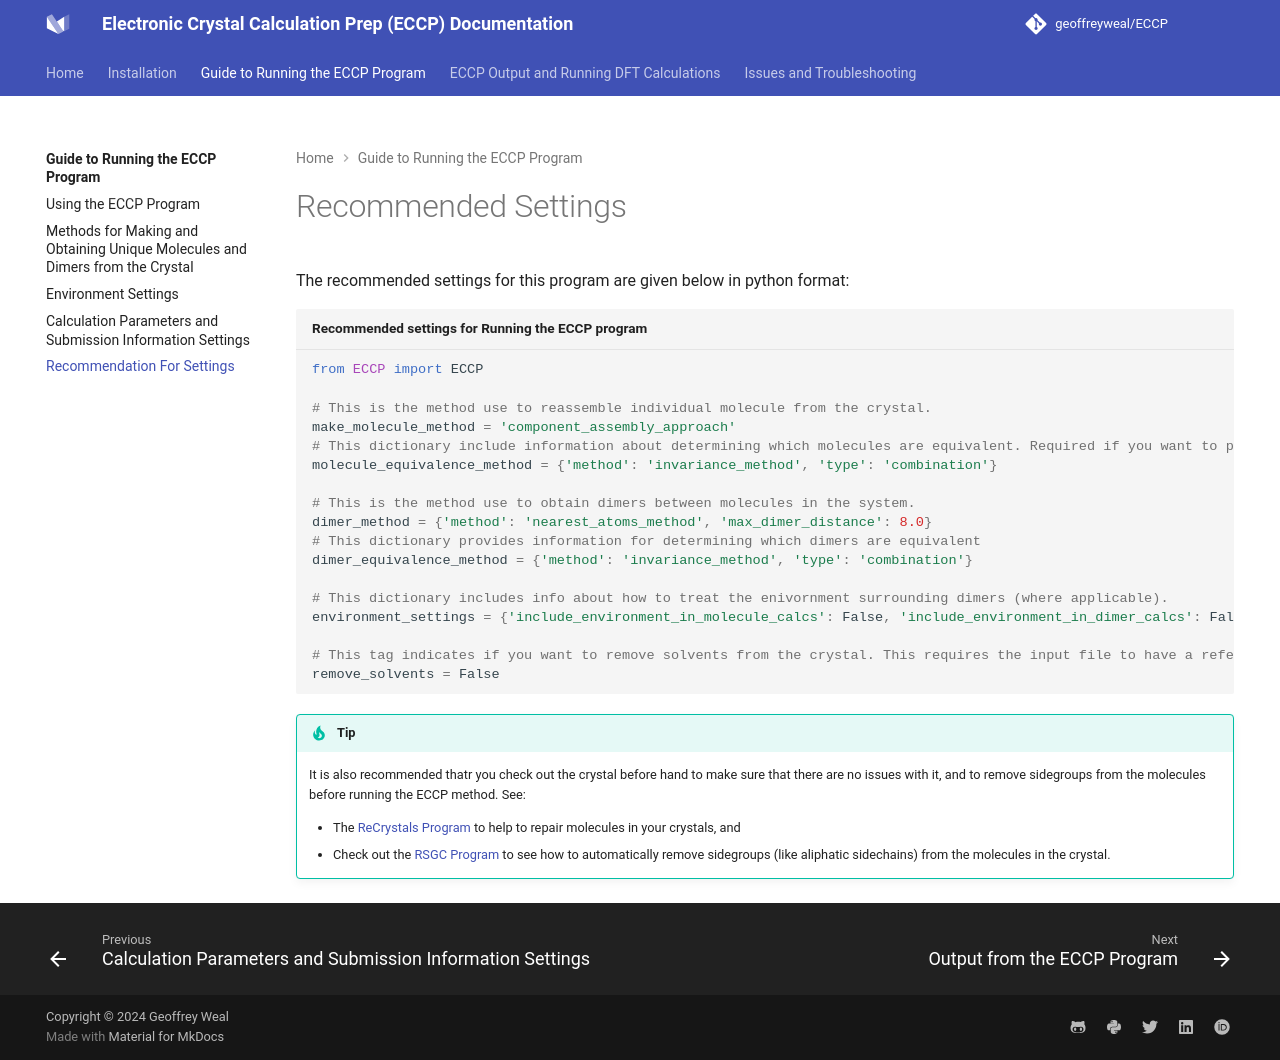

repository: geoffreyweal/ECCP · page: Guide_to_Using_the_ECCP_Program/Recommended_Settings.html · generator: mkdocs

# Recommended Settings

The recommended settings for this program are given below in python format:

```python title="Recommended settings for Running the ECCP program"
from ECCP import ECCP

# This is the method use to reassemble individual molecule from the crystal. 
make_molecule_method = 'component_assembly_approach'
# This dictionary include information about determining which molecules are equivalent. Required if you want to perform ATC calculations on molecules.
molecule_equivalence_method = {'method': 'invariance_method', 'type': 'combination'} 

# This is the method use to obtain dimers between molecules in the system.
dimer_method = {'method': 'nearest_atoms_method', 'max_dimer_distance': 8.0}
# This dictionary provides information for determining which dimers are equivalent
dimer_equivalence_method = {'method': 'invariance_method', 'type': 'combination'} 

# This dictionary includes info about how to treat the enivornment surrounding dimers (where applicable).  
environment_settings = {'include_environment_in_molecule_calcs': False, 'include_environment_in_dimer_calcs': False}

# This tag indicates if you want to remove solvents from the crystal. This requires the input file to have a reference to which molecules are solvents called "SolventList"
remove_solvents = False
```

!!! tip

	It is also recommended thatr you check out the crystal before hand to make sure that there are no issues with it, and to remove sidegroups from the molecules before running the ECCP method. See:

	* The [ReCrystals Program](https://geoffreyweal.github.io/ReCrystals) to help to repair molecules in your crystals, and 
	* Check out the [RSGC Program](https://geoffreyweal.github.io/RSGC/index.html#what-is-the-remove-sidegroups-from-crystals-rsgc-program) to see how to automatically remove sidegroups (like aliphatic sidechains) from the molecules in the crystal.  
